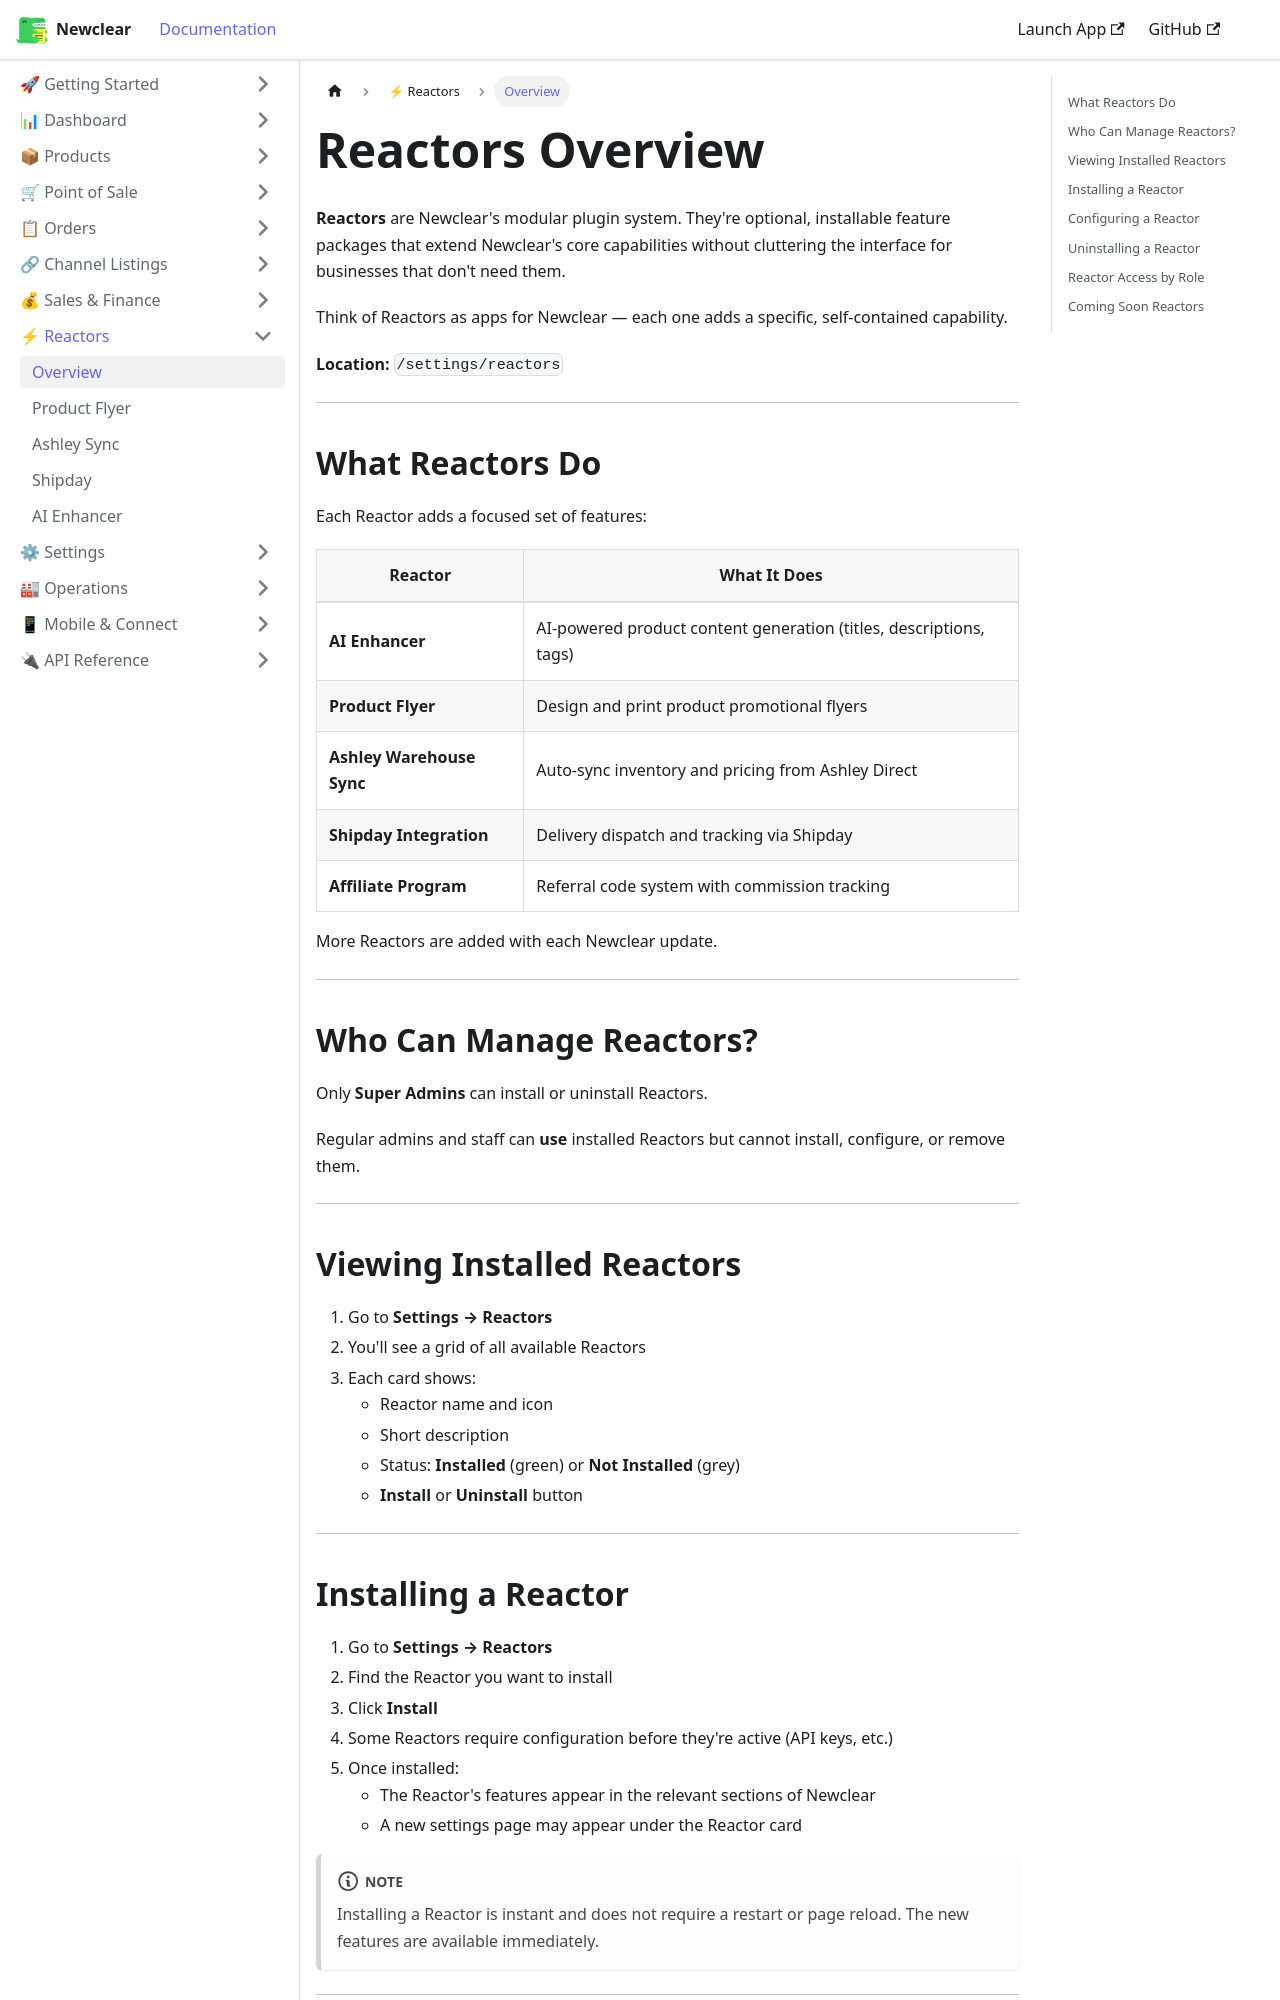

repository: hamzaofthedesert/newclear-docs · page: docs/reactors/overview/index.html · generator: docusaurus

---
id: overview
title: Reactors Overview
sidebar_label: Overview
description: Learn what Newclear Reactors are — modular, installable feature extensions that add capabilities to your Newclear account.
---

# Reactors Overview

**Reactors** are Newclear's modular plugin system. They're optional, installable feature packages that extend Newclear's core capabilities without cluttering the interface for businesses that don't need them.

Think of Reactors as apps for Newclear — each one adds a specific, self-contained capability.

**Location:** `/settings/reactors`

---

## What Reactors Do

Each Reactor adds a focused set of features:

| Reactor | What It Does |
|---------|-------------|
| **AI Enhancer** | AI-powered product content generation (titles, descriptions, tags) |
| **Product Flyer** | Design and print product promotional flyers |
| **Ashley Warehouse Sync** | Auto-sync inventory and pricing from Ashley Direct |
| **Shipday Integration** | Delivery dispatch and tracking via Shipday |
| **Affiliate Program** | Referral code system with commission tracking |

More Reactors are added with each Newclear update.

---

## Who Can Manage Reactors?

Only **Super Admins** can install or uninstall Reactors.

Regular admins and staff can **use** installed Reactors but cannot install, configure, or remove them.

---

## Viewing Installed Reactors

1. Go to **Settings → Reactors**
2. You'll see a grid of all available Reactors
3. Each card shows:
   - Reactor name and icon
   - Short description
   - Status: **Installed** (green) or **Not Installed** (grey)
   - **Install** or **Uninstall** button

---
